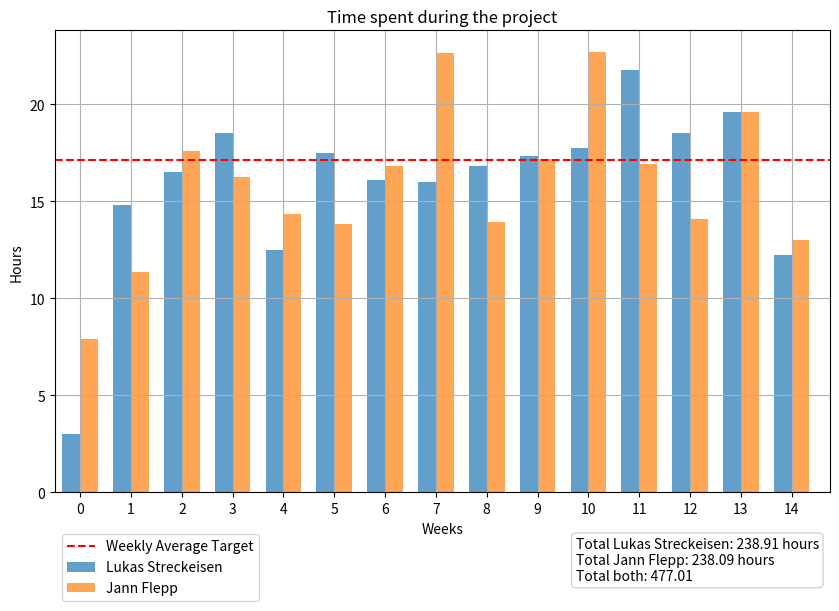

Python code for this plot: (Note: this script raises an exception after producing the figure.)
import matplotlib.pyplot as plt
import numpy as np

# Data for the project team's time spent per week (in hours)
weeks = list(range(0, 15))
lukas_hours = [3, 14.833, 16.5, 18.5, 12.5, 17.5, 16.083, 16, 16.833, 17.33, 17.75, 21.75, 18.5, 19.5833, 12.25]
jann_hours = [7.91,11.36,17.583,16.25,14.33,13.83,16.83,22.66,13.92,17.17,22.67,16.92,14.08,19.58,13.0]

# Weekly average target
weekly_average_target = 17.14

# Width of the bars
bar_width = 0.35

# Adjusting the positions for grouped bars
bar_positions1 = np.array(weeks) - bar_width / 2
bar_positions2 = np.array(weeks) + bar_width / 2

# Plotting the bar chart with grouped bars
plt.figure(figsize=(10, 6))
plt.bar(bar_positions1, lukas_hours, width=bar_width, label='Lukas Streckeisen', alpha=0.7)
plt.bar(bar_positions2, jann_hours, width=bar_width, label='Jann Flepp', alpha=0.7)

# Plotting the target weekly average line
plt.axhline(y=weekly_average_target, color='r', linestyle='--', label='Weekly Average Target')

# Displaying labels and title
plt.xlabel('Weeks')
plt.ylabel('Hours')
plt.title('Time spent during the project')
plt.legend(loc='lower left', bbox_to_anchor=(0,-0.25))
plt.grid(True)
plt.xticks(range(0, 15))
plt.xlim(-0.5, 14.75)

# Adding a text annotation for total time spent
plt.text(
    9.75,
    -3.5,
    f'Total Lukas Streckeisen: {round(sum(lukas_hours),2)} hours\nTotal Jann Flepp: {round(sum(jann_hours),2)} hours\nTotal both: {round(sum(lukas_hours) + sum(jann_hours), 2)}',
    ha='left',
    va='center',
    bbox=dict(boxstyle='round', facecolor='white', edgecolor='lightgrey')
)

# Save the plot as a PNG file
plt.savefig('./static/time_spent.png', bbox_inches='tight')
